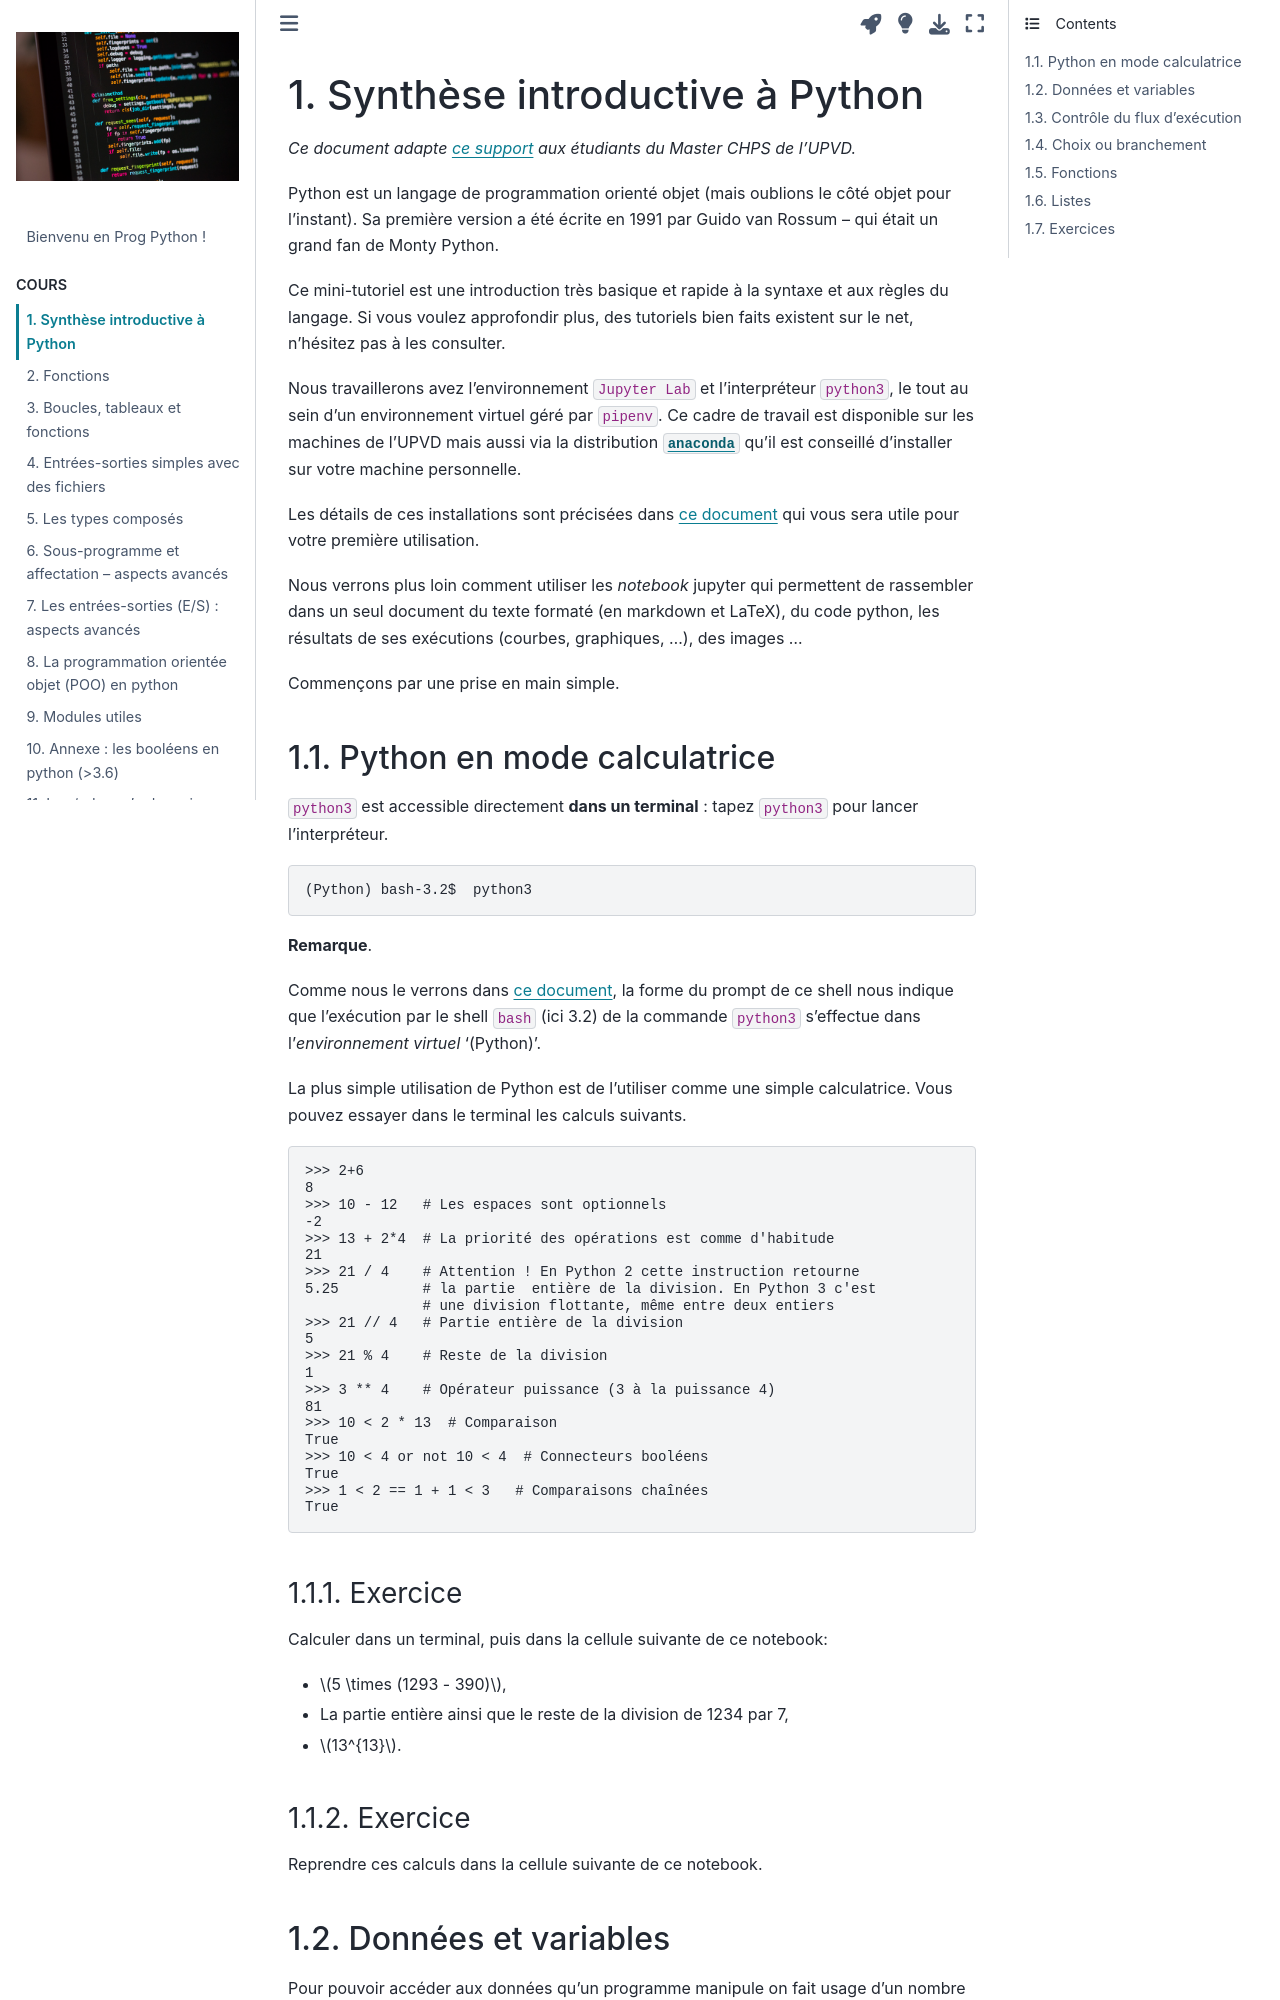

repository: phillanglois/Python · page: cm/0-synthese.html · generator: jekyll

(ch:synthese)=
# Synthèse introductive à Python


_Ce document adapte [ce support](https://github.com/christinaboura/M1-AlgoProg/) aux étudiants du Master CHPS de l'UPVD._ 

Python est un langage de programmation orienté objet (mais oublions le côté objet pour l'instant). Sa première version a été écrite par Guido van Rossum, qui était un grand fan de Monty Python, en 1991. 

Ce mini-tutoriel est une introduction très basique et rapide à la syntaxe et aux règles du langage. Si vous voulez approfondir plus, plein de tutoriels bien faits existent sur le net, n'hésitez pas à les consulter.

Nous travaillerons avez l'environnement `Jupyter Lab` et l'interpréteur `python3`, le tout au sein d'un environnement virtuel géré par `pipenv`. 
Tout cela est disponible sur les machines de l'UPVD mais aussi via la distribution [`anaconda`](https://www.anaconda.com/products/distribution) qu'il est conseillée d'installer sur votre machine personnelle. 

Les détails de ces installations sont précisées dans [ce document](tp:0-installation) qui vous sera utile pour votre première utilisation.


Cliquez sur `File --> New --> Python 3` pour créer un nouveau *notebook*. Avec cet environnement, il est possible de revenir en arrière et modifier vos lignes de code. Les notebooks sont sauvegardés automatiquement dans des fichiers d'extension `.ipynb`. En les utilisant, vous retrouverez votre travail dans votre espace en ligne d'une semaine sur l'autre.

`python3` est aussi accessible directement dans un terminal : tapez `python3` pour lancer l'interpréteur.
